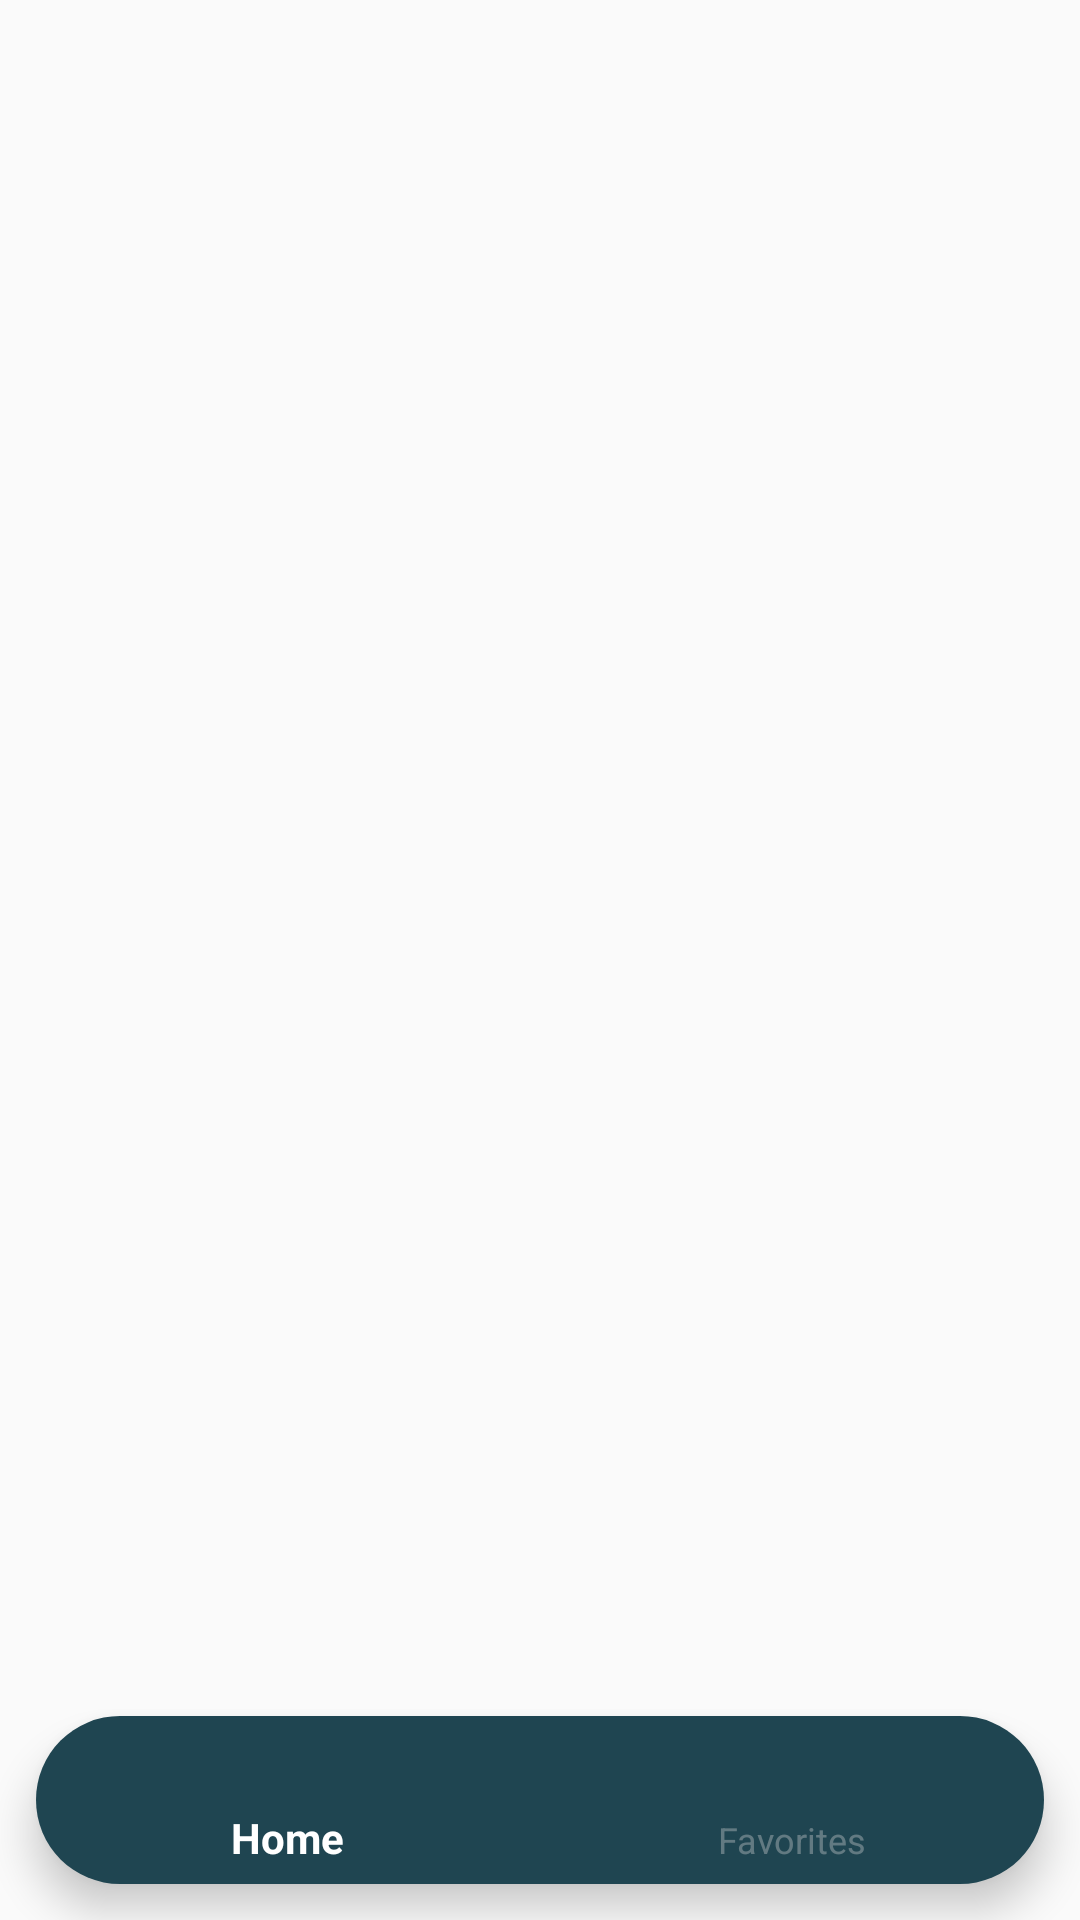

This screen was rendered from an Android layout file. Write that file and the resources it references.
<!-- AndroidManifest.xml: application theme AppTheme -->
<!-- res/layout/activity_main.xml -->
<?xml version="1.0" encoding="utf-8"?>
<androidx.constraintlayout.widget.ConstraintLayout xmlns:android="http://schemas.android.com/apk/res/android"
    xmlns:app="http://schemas.android.com/apk/res-auto"
    xmlns:tools="http://schemas.android.com/tools"
    android:layout_width="match_parent"
    android:layout_height="match_parent"
    tools:context=".HostActivity">

    <FrameLayout
        android:layout_width="match_parent"
        android:layout_height="match_parent"
        android:id="@+id/frameLayout"/>

    <com.google.android.material.bottomnavigation.BottomNavigationView
        android:id="@+id/BottomNavMenu"
        android:layout_width="match_parent"
        android:layout_height="wrap_content"
        app:layout_constraintBottom_toBottomOf="parent"
        app:layout_constraintLeft_toLeftOf="parent"
        app:layout_constraintRight_toRightOf="parent"
        android:layout_margin="12dp"
        android:elevation="2dp"
        app:menu="@menu/bottom_menu"
        android:theme="@style/BottomNavigationTheme"
        android:background="@drawable/bottomnav_bg"
        />

</androidx.constraintlayout.widget.ConstraintLayout>
<!-- resources referenced by this layout -->
<resources>
  <!-- drawable bottomnav_bg (drawable) -->
  <?xml version="1.0" encoding="utf-8"?>
  <shape xmlns:android="http://schemas.android.com/apk/res/android"
      android:shape="rectangle"
      >
      <solid android:color="#1f4551"/>
      <corners android:radius="80dp"/>
  </shape>
  <style name="BottomNavigationTheme" parent="Theme.AppCompat.Light">
          <item name="colorPrimary">@color/colorWhite</item>
          <item name="android:textColorSecondary">@color/colorGrey</item>
      </style>
  <style name="AppTheme" parent="Theme.AppCompat.Light.DarkActionBar">
          
          <item name="colorPrimary">@color/colorPrimary</item>
          <item name="colorPrimaryDark">@color/colorPrimaryDark</item>
          <item name="colorAccent">@color/colorAccent</item>
      </style>
  <color name="colorWhite">#fff</color>
  <color name="colorGrey">#5ED5D5D5</color>
  <color name="colorPrimary">#1E434D</color>
  <color name="colorPrimaryDark">#317D92</color>
  <color name="colorAccent">#03DAC5</color>
</resources>
